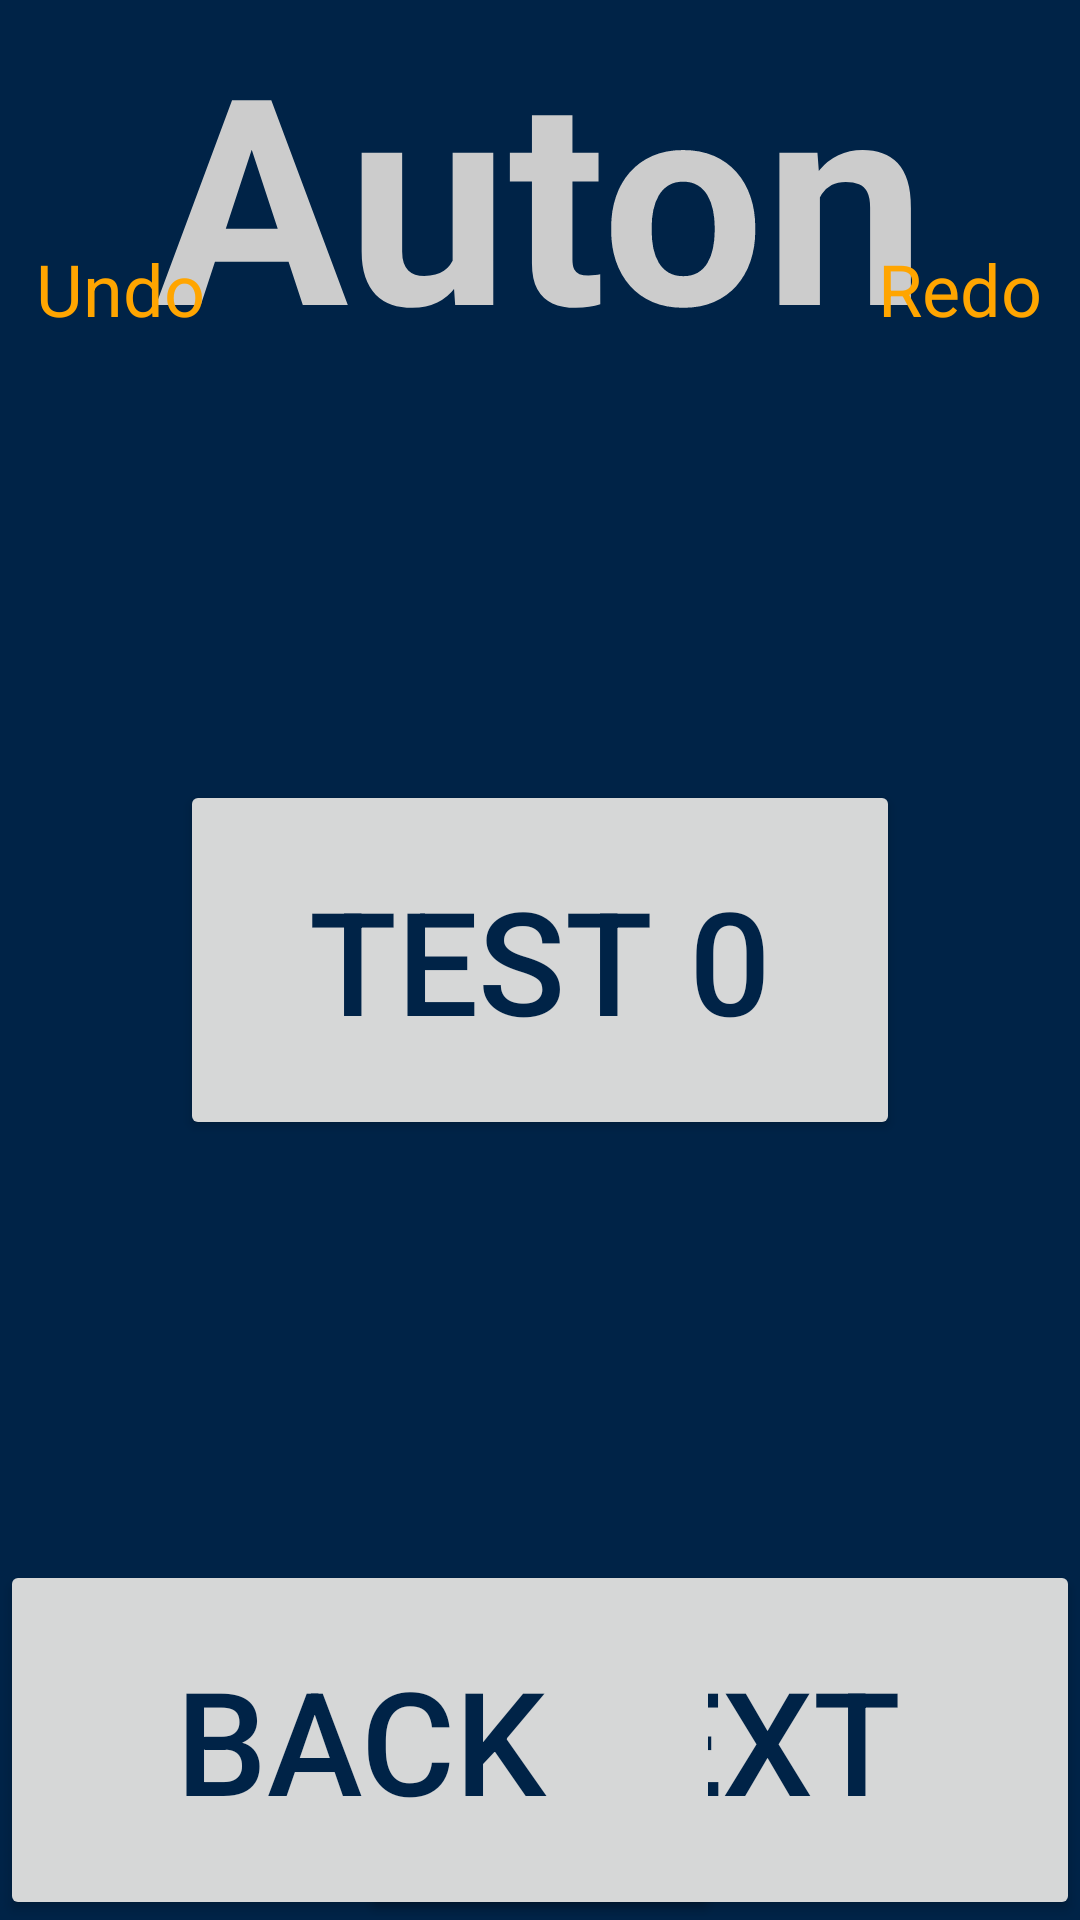

The Android layout XML behind this screen, and the referenced resources:
<!-- AndroidManifest.xml: application theme Theme.ScoutingApp1138 -->
<!-- res/layout/auton_fragment.xml -->
<?xml version="1.0" encoding="utf-8"?>
<FrameLayout
 xmlns:android="http://schemas.android.com/apk/res/android"
    xmlns:app="http://schemas.android.com/apk/res-auto"
    xmlns:tools="http://schemas.android.com/tools"
    android:layout_width="match_parent"
    android:layout_height="match_parent"
    android:background="@color/background_default"
    android:clickable="true"
    tools:context=".fragments.AutonFragment">
<androidx.constraintlayout.widget.ConstraintLayout
    android:layout_width="match_parent"
    android:layout_height="match_parent">

    <TextView
        android:id="@+id/mainTitle"
        android:layout_width="wrap_content"
        android:layout_height="wrap_content"
        android:text="@string/auton_title"
        android:textColor="@color/off_white"
        android:textSize="96sp"
        android:textStyle="normal|bold"
        app:layout_constraintEnd_toEndOf="parent"
        app:layout_constraintStart_toStartOf="parent"
        app:layout_constraintTop_toTopOf="parent" />

    <TextView
        android:id="@+id/teamNumber"
        android:layout_width="wrap_content"
        android:layout_height="wrap_content"
        android:textColor="@color/off_white"
        android:textSize="48sp"
        app:layout_constraintBottom_toBottomOf="@+id/redoButton"
        app:layout_constraintEnd_toStartOf="@+id/redoButton"
        app:layout_constraintStart_toEndOf="@+id/mainTitle"
        app:layout_constraintTop_toTopOf="parent" />

    <ImageButton
        android:id="@+id/undoButton"
        android:layout_width="80dp"
        android:layout_height="80dp"
        android:backgroundTint="@color/invisible"
        android:contentDescription="@string/undo_button_description"
        android:src="@drawable/undo_arrow_outline"
        app:layout_constraintStart_toStartOf="parent"
        app:layout_constraintTop_toTopOf="parent"
        app:tint="@color/chaminade_orange"/>

    <TextView
        android:layout_width="wrap_content"
        android:layout_height="wrap_content"
        android:text="@string/undo_title"
        android:textColor="@color/chaminade_orange"
        android:textSize="24sp"
        app:layout_constraintEnd_toEndOf="@+id/undoButton"
        app:layout_constraintStart_toStartOf="parent"
        app:layout_constraintTop_toBottomOf="@+id/undoButton" />

    <ImageButton
        android:id="@+id/redoButton"
        android:layout_width="80dp"
        android:layout_height="80dp"
        android:backgroundTint="@color/invisible"
        android:contentDescription="@string/redo_button_description"
        android:cropToPadding="false"
        android:src="@drawable/redo_arrow_outline"
        app:layout_constraintEnd_toEndOf="parent"
        app:layout_constraintTop_toTopOf="parent"
        app:tint="@color/chaminade_orange" />

    <TextView
        android:layout_width="wrap_content"
        android:layout_height="wrap_content"
        android:text="@string/redo_title"
        android:textColor="@color/chaminade_orange"
        android:textSize="24sp"
        app:layout_constraintEnd_toEndOf="parent"
        app:layout_constraintStart_toStartOf="@id/redoButton"
        app:layout_constraintTop_toBottomOf="@+id/redoButton" />

    <Button
        android:id="@+id/nextButton"
        android:layout_width="240sp"
        android:layout_height="120sp"
        android:text="@string/next_button_title"
        android:textColor="@color/background_default"
        android:textSize="48sp"
        app:layout_constraintBottom_toBottomOf="parent"
        app:layout_constraintEnd_toEndOf="parent" />

    <Button
        android:layout_width="240sp"
        android:layout_height="120sp"
        android:text="Test 0"
        android:textColor="@color/background_default"
        android:textSize="48sp"
        app:layout_constraintBottom_toBottomOf="parent"
        app:layout_constraintEnd_toEndOf="parent"
        app:layout_constraintStart_toStartOf="parent"
        app:layout_constraintTop_toTopOf="parent" />

    <Button
        android:id="@+id/backButton"
        android:layout_width="240sp"
        android:layout_height="120sp"
        android:text="@string/back_button_title"
        android:textColor="@color/background_default"
        android:textSize="48sp"
        app:layout_constraintBottom_toBottomOf="parent"
        app:layout_constraintStart_toStartOf="parent" />

</androidx.constraintlayout.widget.ConstraintLayout>
</FrameLayout>
<!-- resources referenced by this layout -->
<resources>
  <color name="background_default">#002347</color>
  <color name="chaminade_orange"> #FFA500</color>
  <color name="invisible">#00000000</color>
  <color name="off_white">#CCCCCC</color>
  <string name="auton_title">Auton</string>
  <string name="back_button_title">Back</string>
  <string name="next_button_title">Next</string>
  <string name="redo_button_description">Redo last action undone</string>
  <string name="redo_title">Redo</string>
  <string name="undo_button_description">Undo last action</string>
  <string name="undo_title">Undo</string>
  <style name="Theme.ScoutingApp1138" parent="Base.Theme.ScoutingApp2025" />
  <style name="Base.Theme.ScoutingApp2025" parent="Theme.Material3.DayNight.NoActionBar">
          
          
      </style>
</resources>
